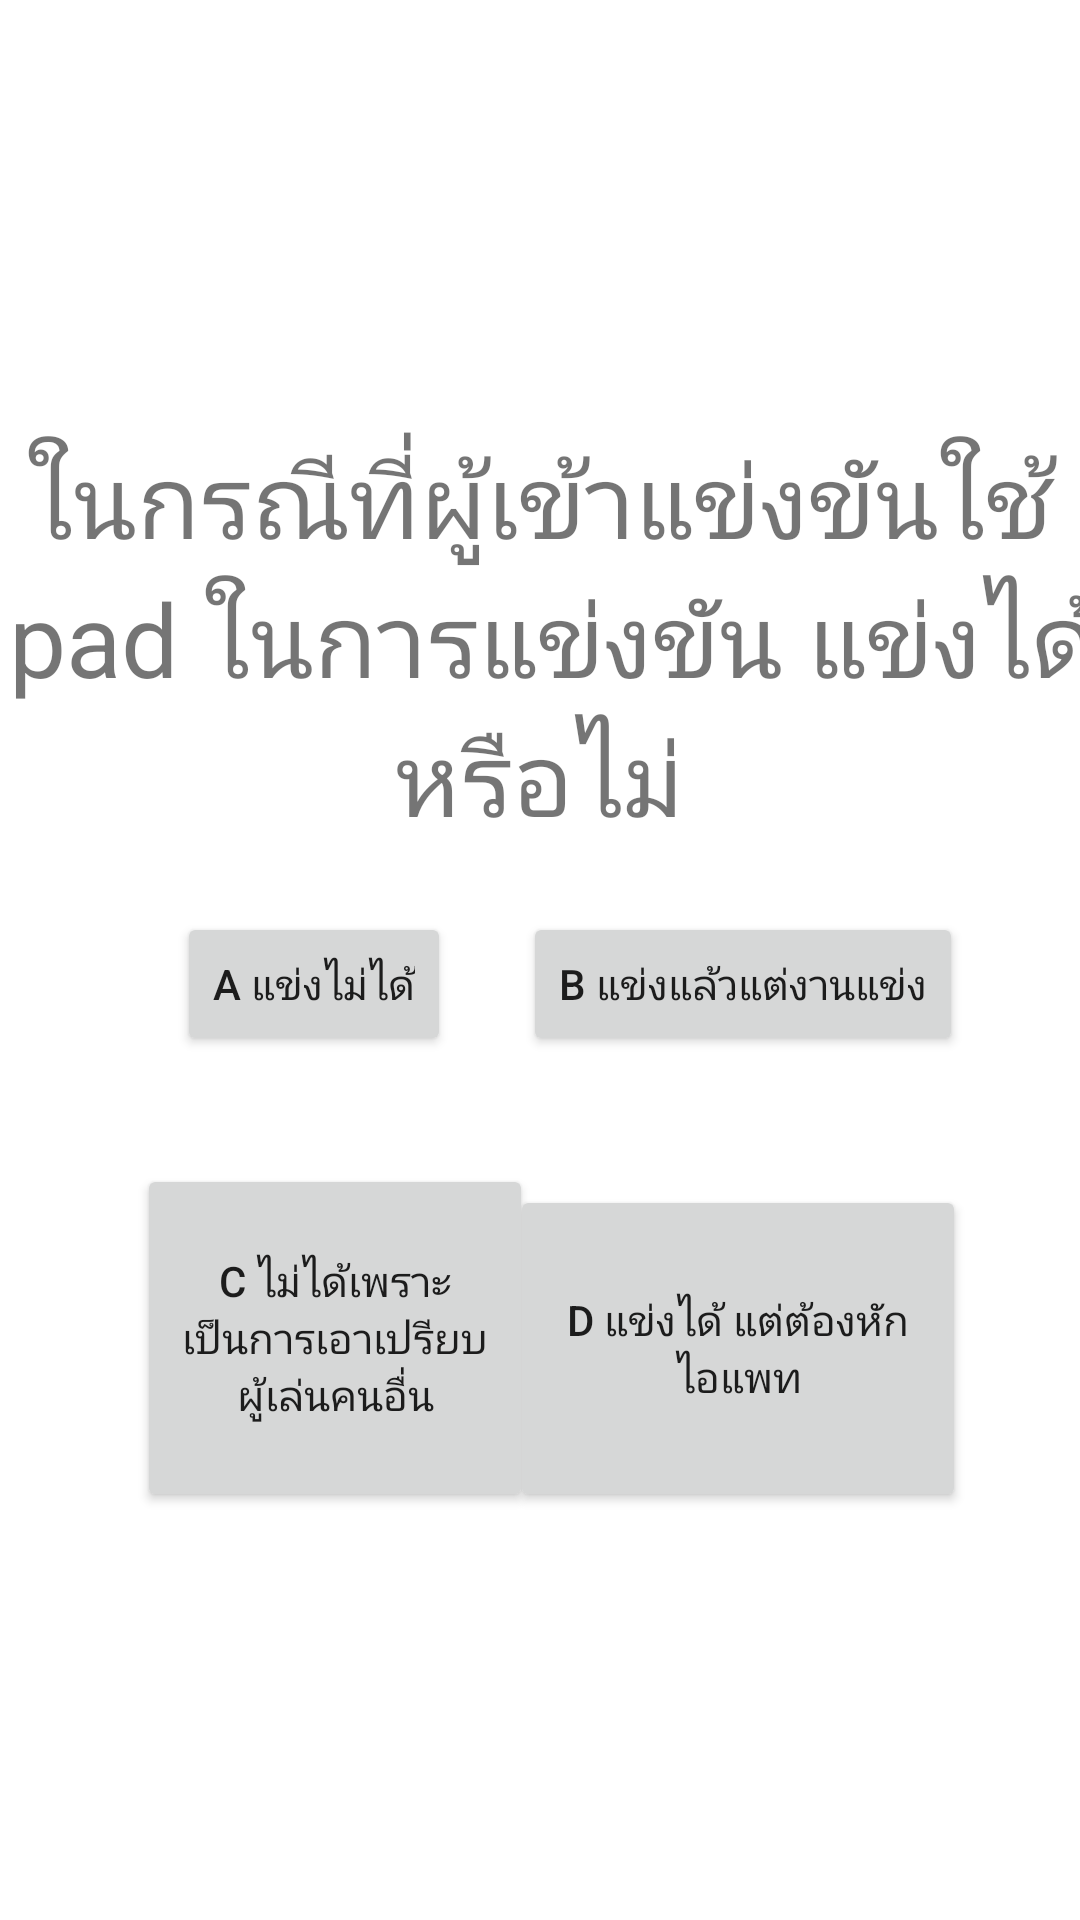

The Android layout XML behind this screen, and the referenced resources:
<!-- AndroidManifest.xml: application theme Theme.Ezquiz03 -->
<!-- res/layout/activity_main.xml -->
<?xml version="1.0" encoding="utf-8"?>
<androidx.constraintlayout.widget.ConstraintLayout xmlns:android="http://schemas.android.com/apk/res/android"
    xmlns:app="http://schemas.android.com/apk/res-auto"
    xmlns:tools="http://schemas.android.com/tools"
    android:layout_width="match_parent"
    android:layout_height="match_parent"
    tools:context=".MainActivity">

    <TextView
        android:layout_width="374dp"
        android:layout_height="210dp"
        android:layout_marginTop="108dp"
        android:gravity="center_horizontal|center_vertical"
        android:text="ในกรณีที่ผู้เข้าแข่งขันใช้ Ipad ในการแข่งขัน แข่งได้หรือไม่"
        android:textSize="34sp"
        app:layout_constraintEnd_toEndOf="parent"
        app:layout_constraintHorizontal_bias="0.567"
        app:layout_constraintStart_toStartOf="parent"
        app:layout_constraintTop_toTopOf="parent" />

    <Button
        android:id="@+id/n4"
        android:layout_width="152dp"
        android:layout_height="109dp"
        android:layout_marginBottom="136dp"
        android:text="D แข่งได้ แต่ต้องหักไอแพท"
        app:layout_constraintBottom_toBottomOf="parent"
        app:layout_constraintEnd_toEndOf="parent"
        app:layout_constraintHorizontal_bias="0.817"
        app:layout_constraintStart_toStartOf="parent" />

    <Button
        android:id="@+id/n2"
        android:layout_width="wrap_content"
        android:layout_height="wrap_content"
        android:layout_marginBottom="288dp"
        android:text="ฺB แข่งแล้วแต่งานแข่ง"
        app:layout_constraintBottom_toBottomOf="parent"
        app:layout_constraintEnd_toEndOf="parent"
        app:layout_constraintHorizontal_bias="0.817"
        app:layout_constraintStart_toStartOf="parent" />

    <Button
        android:id="@+id/n3"
        android:layout_width="132dp"
        android:layout_height="116dp"
        android:layout_marginEnd="90dp"
        android:layout_marginBottom="136dp"
        android:text="C ไม่ได้เพราะเป็นการเอาเปรียบผู้เล่นคนอื่น"
        app:layout_constraintBottom_toBottomOf="parent"
        app:layout_constraintEnd_toEndOf="parent"
        app:layout_constraintHorizontal_bias="0.33"
        app:layout_constraintStart_toStartOf="parent" />

    <Button
        android:id="@+id/n1"
        android:layout_width="wrap_content"
        android:layout_height="wrap_content"
        android:layout_marginEnd="90dp"
        android:layout_marginBottom="288dp"
        android:text="A แข่งไม่ได้"
        app:layout_constraintBottom_toBottomOf="parent"
        app:layout_constraintEnd_toEndOf="parent"
        app:layout_constraintHorizontal_bias="0.33"
        app:layout_constraintStart_toStartOf="parent" />

</androidx.constraintlayout.widget.ConstraintLayout>
<!-- resources referenced by this layout -->
<resources>
  <style name="Theme.Ezquiz03" parent="Theme.MaterialComponents.DayNight.DarkActionBar">
          
          <item name="colorPrimary">@color/purple_500</item>
          <item name="colorPrimaryVariant">@color/purple_700</item>
          <item name="colorOnPrimary">@color/white</item>
          
          <item name="colorSecondary">@color/teal_200</item>
          <item name="colorSecondaryVariant">@color/teal_700</item>
          <item name="colorOnSecondary">@color/black</item>
          
          <item name="android:statusBarColor">?attr/colorPrimaryVariant</item>
          
      </style>
  <!-- not gathered from this repository: default colours our renderer supplied (Android Studio template values) -->
  <color name="purple_500">#FF6200EE</color>
  <color name="purple_700">#FF3700B3</color>
  <color name="teal_200">#FF03DAC5</color>
  <color name="teal_700">#FF018786</color>
  <color name="black">#FF000000</color>
  <color name="white">#FFFFFFFF</color>
</resources>
